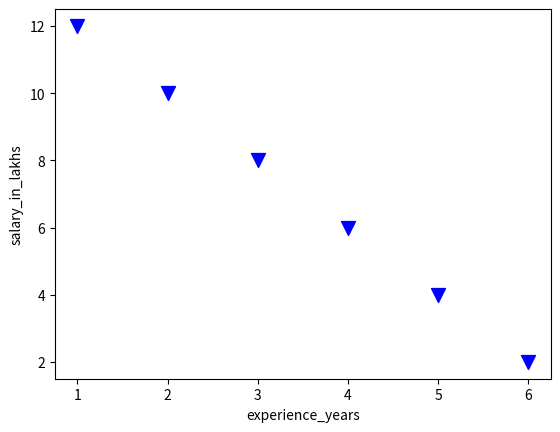

Generate this figure with matplotlib:
import matplotlib.pyplot as plt
import pandas as pd
#sales_data = {
    #'city': ['Delhi', 'Delhi', 'Noida', 'Noida', 'Delhi'],
    #'store': ['Store A', 'Store B', 'Store A', 'Store B', 'Store C'],
    #'sales': [25000, 35000, 20000, 30000, 40000]
#}

#sales_df = pd.DataFrame(sales_data)
#city_sales = sales_df.groupby('city')['sales'].sum()
#city_sales.plot(kind='bar', color=['orange', 'teal'])
#plt.title("Total Sales by City")
#plt.xlabel("City")
#plt.ylabel("Total Sales (INR)")
#plt.xticks(rotation=0)
#plt.show()


#df = pd.DataFrame({'month': ['Jan', 'Feb', 'Mar', 'Apr', 'May', 'Jun'], 'profit': [12000, 18000, 15000, 22000, 28000, 35000]})

#df.plot(x='month', y='profit', marker='o', grid=True)
#plt.show()

#df = pd.DataFrame({'salary': [25, 28, 30, 32, 35, 36, 75, 80, 85, 90]})

#df['salary'].plot(kind='hist', bins=10 , edgecolor='black')
#plt.show()



#df = pd.DataFrame({
  #  'experience_years': [1, 2, 3, 4, 5, 6, 7],
 #   'salary_in_lakhs':  [4, 5, 7, 9, 12, 16, 20]
#})

#df.plot(kind='scatter', x='experience_years', y='salary_in_lakhs', color='red')
#plt.show()


df = pd.DataFrame({
    'experience_years': [1, 2, 3, 4, 5, 6],
    'salary_in_lakhs':  [12, 10, 8, 6, 4, 2]
})

df.plot(kind='scatter', x='experience_years', y='salary_in_lakhs', marker='v' , s=100 , color='blue')
plt.show()
